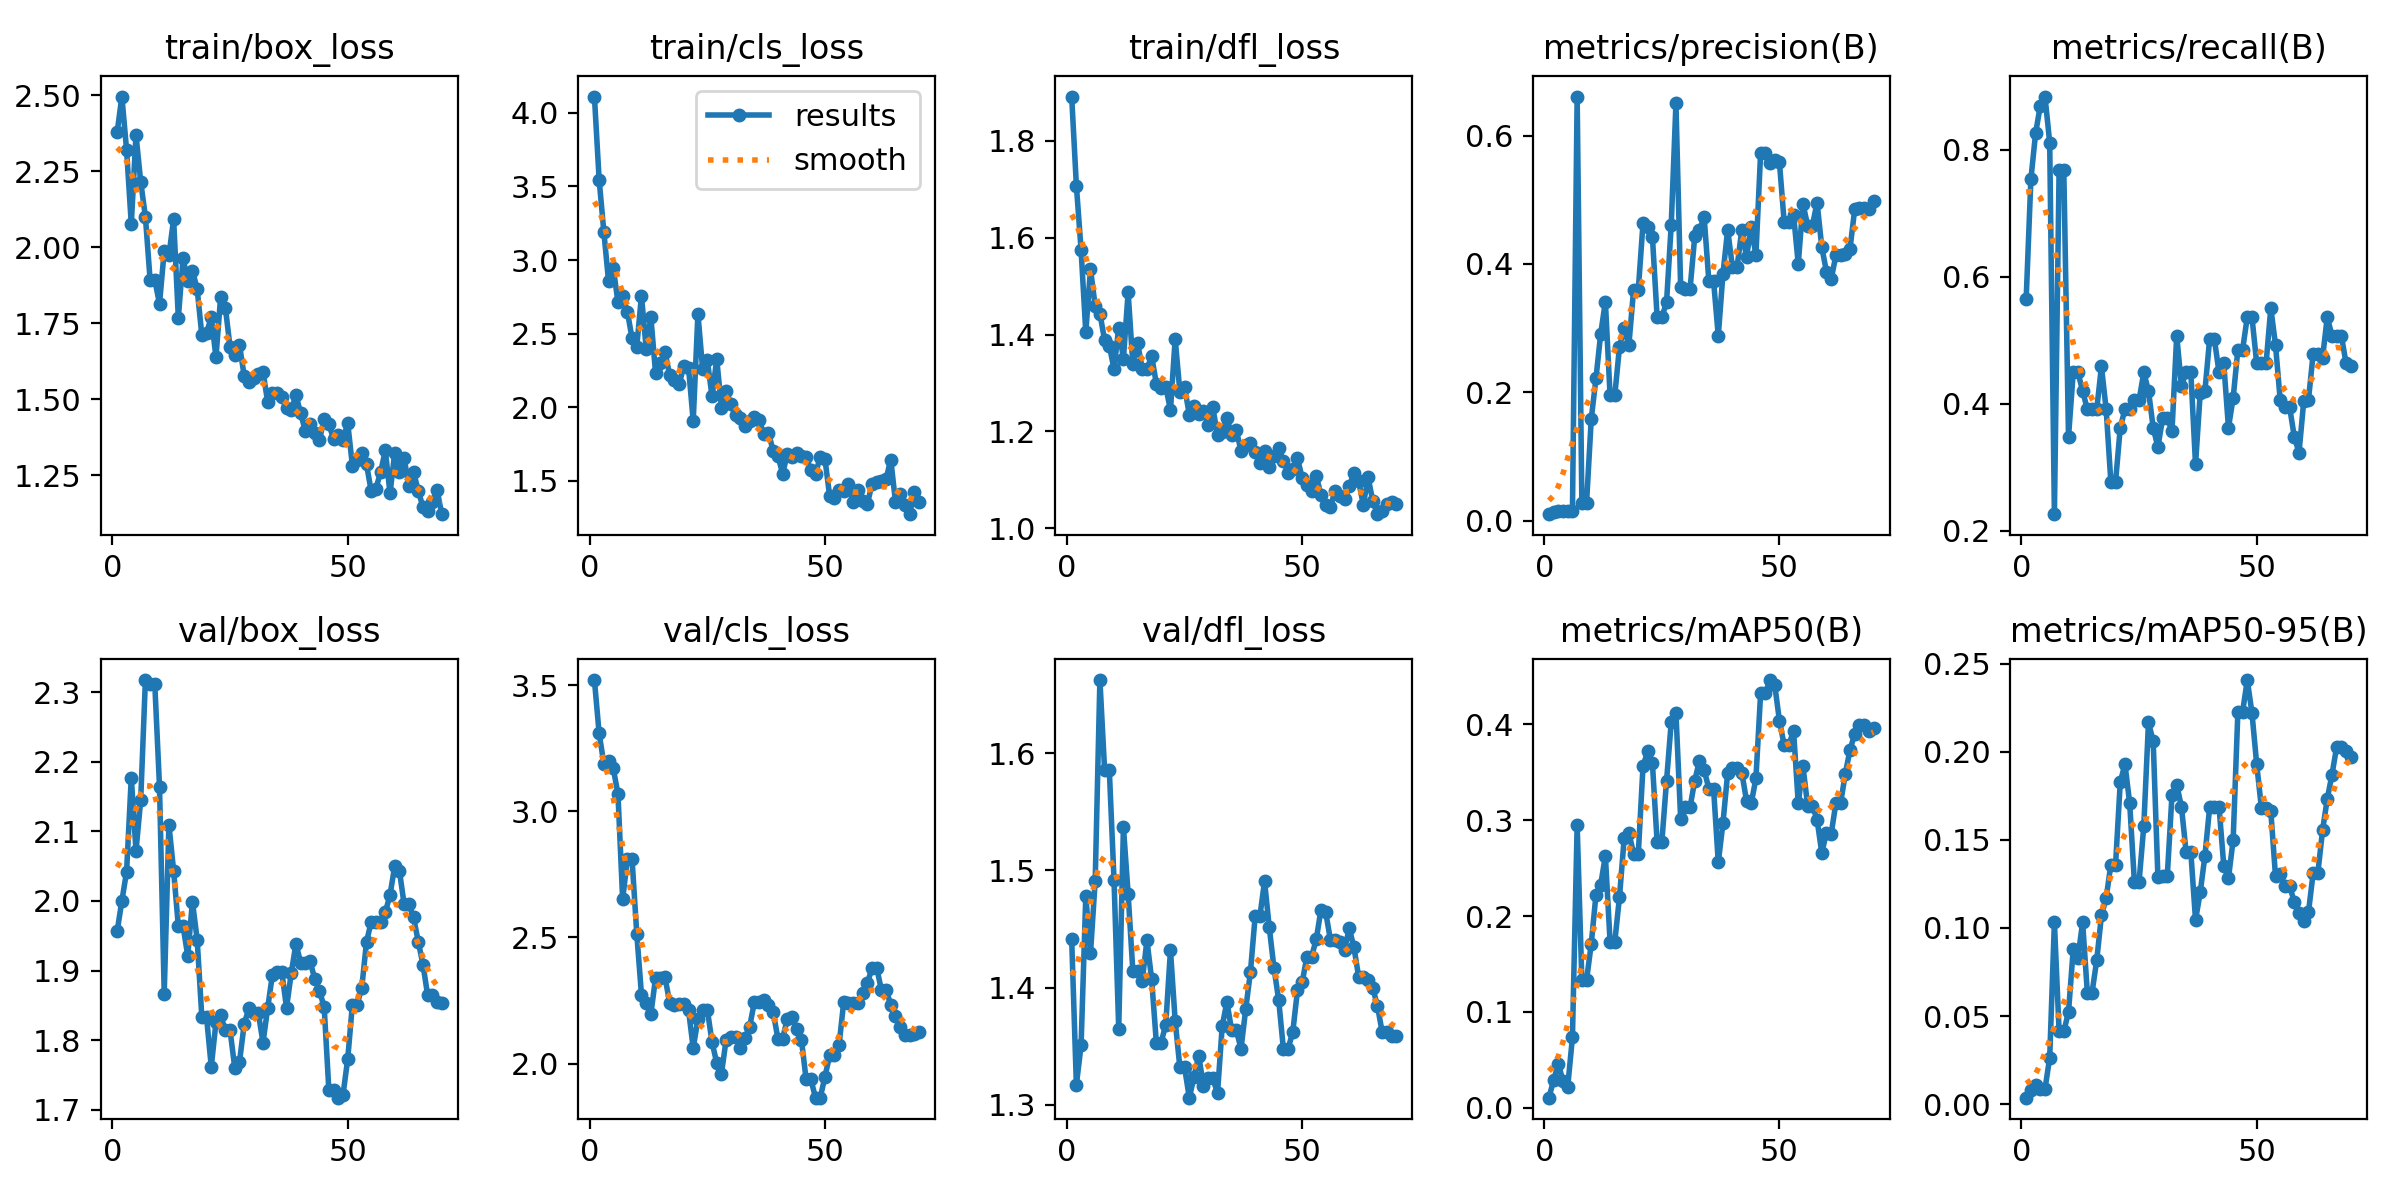

The data file committed next to this chart (first rows):
epoch, time, train/box_loss, train/cls_loss, train/dfl_loss, metrics/precision(B), metrics/recall(B), metrics/mAP50(B), metrics/mAP50-95(B), val/box_loss, val/cls_loss, val/dfl_loss, lr/pg0, lr/pg1, lr/pg2
1, 31.48, 2.378, 4.111, 1.892, 0.01, 0.5652, 0.01058, 0.00372, 1.957, 3.52, 1.441, 0.00024, 0.00024, 0.00024
2, 57.41, 2.495, 3.547, 1.708, 0.01333, 0.7536, 0.02882, 0.00785, 2, 3.309, 1.317, 0.0004929, 0.0004929, 0.0004929
3, 84.64, 2.319, 3.192, 1.575, 0.01462, 0.8261, 0.046, 0.01071, 2.042, 3.189, 1.351, 0.0007385, 0.0007385, 0.0007385
4, 110.6, 2.075, 2.857, 1.405, 0.01538, 0.8696, 0.02764, 0.00866, 2.177, 3.2, 1.478, 0.0009767, 0.0009767, 0.0009767
5, 136.7, 2.369, 2.948, 1.535, 0.01564, 0.8841, 0.02222, 0.00857, 2.072, 3.17, 1.429, 0.001208, 0.001208, 0.001208
6, 163.1, 2.215, 2.715, 1.459, 0.01436, 0.8116, 0.07365, 0.0264, 2.145, 3.07, 1.491, 0.001431, 0.001431, 0.001431
7, 188.4, 2.099, 2.755, 1.443, 0.6607, 0.226, 0.2946, 0.1032, 2.317, 2.652, 1.662, 0.001647, 0.001647, 0.001647
8, 212.7, 1.892, 2.65, 1.388, 0.02803, 0.7681, 0.1333, 0.04132, 2.311, 2.809, 1.586, 0.001802, 0.001802, 0.001802
9, 237, 1.891, 2.468, 1.377, 0.02803, 0.7681, 0.1333, 0.04132, 2.311, 2.809, 1.586, 0.001774, 0.001774, 0.001774
10, 261.3, 1.814, 2.412, 1.329, 0.1586, 0.3478, 0.171, 0.05236, 2.164, 2.515, 1.492, 0.001745, 0.001745, 0.001745
11, 286.6, 1.987, 2.758, 1.414, 0.2217, 0.4493, 0.2224, 0.08779, 1.867, 2.274, 1.365, 0.001717, 0.001717, 0.001717
12, 310.5, 1.973, 2.398, 1.35, 0.2906, 0.4493, 0.2326, 0.08307, 2.109, 2.238, 1.537, 0.001689, 0.001689, 0.001689
13, 335, 2.091, 2.613, 1.487, 0.3413, 0.4203, 0.2628, 0.1032, 2.043, 2.196, 1.48, 0.001661, 0.001661, 0.001661
14, 359.9, 1.767, 2.23, 1.339, 0.1951, 0.3913, 0.1731, 0.06331, 1.964, 2.341, 1.414, 0.001632, 0.001632, 0.001632
15, 385.3, 1.964, 2.299, 1.383, 0.1951, 0.3913, 0.1731, 0.06331, 1.964, 2.341, 1.414, 0.001604, 0.001604, 0.001604
16, 409.9, 1.888, 2.373, 1.329, 0.2708, 0.3913, 0.2199, 0.08176, 1.921, 2.342, 1.406, 0.001576, 0.001576, 0.001576
17, 434.5, 1.923, 2.219, 1.328, 0.2995, 0.4587, 0.2814, 0.1071, 1.999, 2.242, 1.44, 0.001547, 0.001547, 0.001547
18, 459.4, 1.862, 2.188, 1.356, 0.2739, 0.3913, 0.2866, 0.1169, 1.945, 2.233, 1.407, 0.001519, 0.001519, 0.001519
19, 483.9, 1.71, 2.156, 1.298, 0.3598, 0.2769, 0.2651, 0.1359, 1.833, 2.236, 1.353, 0.001491, 0.001491, 0.001491
20, 508.7, 1.718, 2.278, 1.29, 0.3598, 0.2769, 0.2651, 0.1359, 1.833, 2.236, 1.353, 0.001463, 0.001463, 0.001463
21, 533.7, 1.769, 2.27, 1.292, 0.4633, 0.3623, 0.3562, 0.1827, 1.762, 2.213, 1.368, 0.001434, 0.001434, 0.001434
22, 558.7, 1.638, 1.907, 1.244, 0.4581, 0.3913, 0.3719, 0.193, 1.826, 2.062, 1.432, 0.001406, 0.001406, 0.001406
23, 582.8, 1.837, 2.634, 1.391, 0.4419, 0.3913, 0.3592, 0.1709, 1.836, 2.175, 1.372, 0.001378, 0.001378, 0.001378
24, 607.8, 1.8, 2.261, 1.282, 0.317, 0.4058, 0.2771, 0.1263, 1.814, 2.214, 1.332, 0.001349, 0.001349, 0.001349
25, 633.8, 1.671, 2.319, 1.291, 0.317, 0.4058, 0.2771, 0.1263, 1.814, 2.214, 1.332, 0.001321, 0.001321, 0.001321
26, 660.9, 1.643, 2.073, 1.235, 0.34, 0.4493, 0.3409, 0.1577, 1.76, 2.085, 1.306, 0.001293, 0.001293, 0.001293
27, 685, 1.678, 2.327, 1.252, 0.4609, 0.4203, 0.4023, 0.2166, 1.768, 2.003, 1.324, 0.001265, 0.001265, 0.001265
28, 709.4, 1.576, 1.998, 1.236, 0.6499, 0.3623, 0.4118, 0.2059, 1.823, 1.96, 1.342, 0.001236, 0.001236, 0.001236
29, 733.4, 1.557, 2.113, 1.242, 0.3638, 0.3315, 0.3017, 0.129, 1.846, 2.095, 1.316, 0.001208, 0.001208, 0.001208
30, 756.8, 1.569, 2.019, 1.214, 0.3608, 0.3768, 0.3134, 0.1297, 1.839, 2.107, 1.323, 0.00118, 0.00118, 0.00118
31, 780.2, 1.583, 1.949, 1.25, 0.3608, 0.3768, 0.3134, 0.1297, 1.839, 2.107, 1.323, 0.001151, 0.001151, 0.001151
32, 805.3, 1.589, 1.929, 1.192, 0.4431, 0.3575, 0.3413, 0.1756, 1.796, 2.061, 1.31, 0.001123, 0.001123, 0.001123
33, 830.7, 1.49, 1.875, 1.198, 0.4527, 0.5072, 0.362, 0.1813, 1.847, 2.101, 1.367, 0.001095, 0.001095, 0.001095
34, 855.8, 1.521, 1.908, 1.227, 0.4724, 0.4283, 0.3521, 0.1688, 1.894, 2.146, 1.388, 0.001067, 0.001067, 0.001067
35, 880.3, 1.522, 1.932, 1.193, 0.373, 0.4493, 0.3329, 0.1431, 1.898, 2.245, 1.364, 0.001038, 0.001038, 0.001038
36, 904.9, 1.506, 1.915, 1.203, 0.373, 0.4493, 0.3329, 0.1431, 1.898, 2.245, 1.364, 0.00101, 0.00101, 0.00101
37, 929.6, 1.47, 1.819, 1.159, 0.2879, 0.3044, 0.256, 0.1046, 1.846, 2.254, 1.348, 0.0009817, 0.0009817, 0.0009817
38, 955.1, 1.465, 1.828, 1.171, 0.385, 0.4174, 0.2972, 0.1202, 1.896, 2.232, 1.382, 0.0009534, 0.0009534, 0.0009534
39, 981, 1.512, 1.702, 1.176, 0.4531, 0.4203, 0.3495, 0.141, 1.938, 2.204, 1.413, 0.0009251, 0.0009251, 0.0009251
40, 1006, 1.454, 1.67, 1.158, 0.3952, 0.502, 0.3541, 0.1684, 1.911, 2.099, 1.461, 0.0008969, 0.0008969, 0.0008969
41, 1031, 1.395, 1.549, 1.134, 0.3952, 0.502, 0.3541, 0.1684, 1.911, 2.099, 1.461, 0.0008686, 0.0008686, 0.0008686
42, 1056, 1.418, 1.68, 1.16, 0.4532, 0.4493, 0.3497, 0.1686, 1.913, 2.177, 1.491, 0.0008403, 0.0008403, 0.0008403
43, 1080, 1.39, 1.66, 1.127, 0.4106, 0.4638, 0.3204, 0.1354, 1.888, 2.185, 1.452, 0.000812, 0.000812, 0.000812
44, 1105, 1.365, 1.688, 1.149, 0.458, 0.3623, 0.3174, 0.1282, 1.871, 2.138, 1.417, 0.0007837, 0.0007837, 0.0007837
45, 1129, 1.435, 1.667, 1.165, 0.4138, 0.4092, 0.3436, 0.15, 1.848, 2.095, 1.39, 0.0007554, 0.0007554, 0.0007554
46, 1153, 1.419, 1.661, 1.139, 0.5725, 0.4852, 0.4322, 0.2225, 1.728, 1.938, 1.348, 0.0007271, 0.0007271, 0.0007271
47, 1178, 1.368, 1.572, 1.114, 0.5725, 0.4852, 0.4322, 0.2225, 1.728, 1.938, 1.348, 0.0006989, 0.0006989, 0.0006989
48, 1202, 1.383, 1.546, 1.121, 0.5571, 0.5362, 0.4461, 0.2407, 1.717, 1.865, 1.362, 0.0006706, 0.0006706, 0.0006706
49, 1226, 1.364, 1.665, 1.144, 0.5616, 0.5362, 0.4412, 0.2219, 1.721, 1.865, 1.398, 0.0006423, 0.0006423, 0.0006423
50, 1251, 1.422, 1.649, 1.104, 0.5582, 0.4638, 0.4037, 0.1929, 1.772, 1.948, 1.404, 0.000614, 0.000614, 0.000614
51, 1276, 1.281, 1.398, 1.089, 0.4657, 0.4638, 0.3785, 0.1682, 1.851, 2.033, 1.427, 0.0005857, 0.0005857, 0.0005857
52, 1300, 1.301, 1.383, 1.077, 0.4657, 0.4638, 0.3785, 0.1682, 1.851, 2.033, 1.427, 0.0005574, 0.0005574, 0.0005574
53, 1325, 1.324, 1.436, 1.107, 0.4768, 0.5507, 0.3932, 0.1663, 1.876, 2.073, 1.441, 0.0005291, 0.0005291, 0.0005291
54, 1350, 1.286, 1.431, 1.069, 0.3998, 0.4928, 0.3177, 0.1294, 1.941, 2.246, 1.467, 0.0005009, 0.0005009, 0.0005009
55, 1374, 1.197, 1.478, 1.048, 0.4936, 0.4058, 0.3561, 0.1305, 1.97, 2.241, 1.464, 0.0004726, 0.0004726, 0.0004726
56, 1398, 1.206, 1.358, 1.044, 0.4595, 0.3944, 0.3151, 0.1238, 1.969, 2.239, 1.441, 0.0004443, 0.0004443, 0.0004443
57, 1423, 1.26, 1.441, 1.077, 0.4595, 0.3944, 0.3151, 0.1238, 1.969, 2.239, 1.441, 0.000416, 0.000416, 0.000416
58, 1448, 1.331, 1.361, 1.067, 0.4956, 0.3478, 0.3005, 0.1147, 1.984, 2.278, 1.439, 0.0003877, 0.0003877, 0.0003877
59, 1472, 1.19, 1.34, 1.059, 0.4261, 0.3229, 0.2659, 0.1082, 2.009, 2.319, 1.432, 0.0003594, 0.0003594, 0.0003594
60, 1498, 1.324, 1.477, 1.086, 0.3878, 0.4039, 0.2869, 0.1038, 2.05, 2.377, 1.451, 0.0003311, 0.0003311, 0.0003311
... 10 more rows
